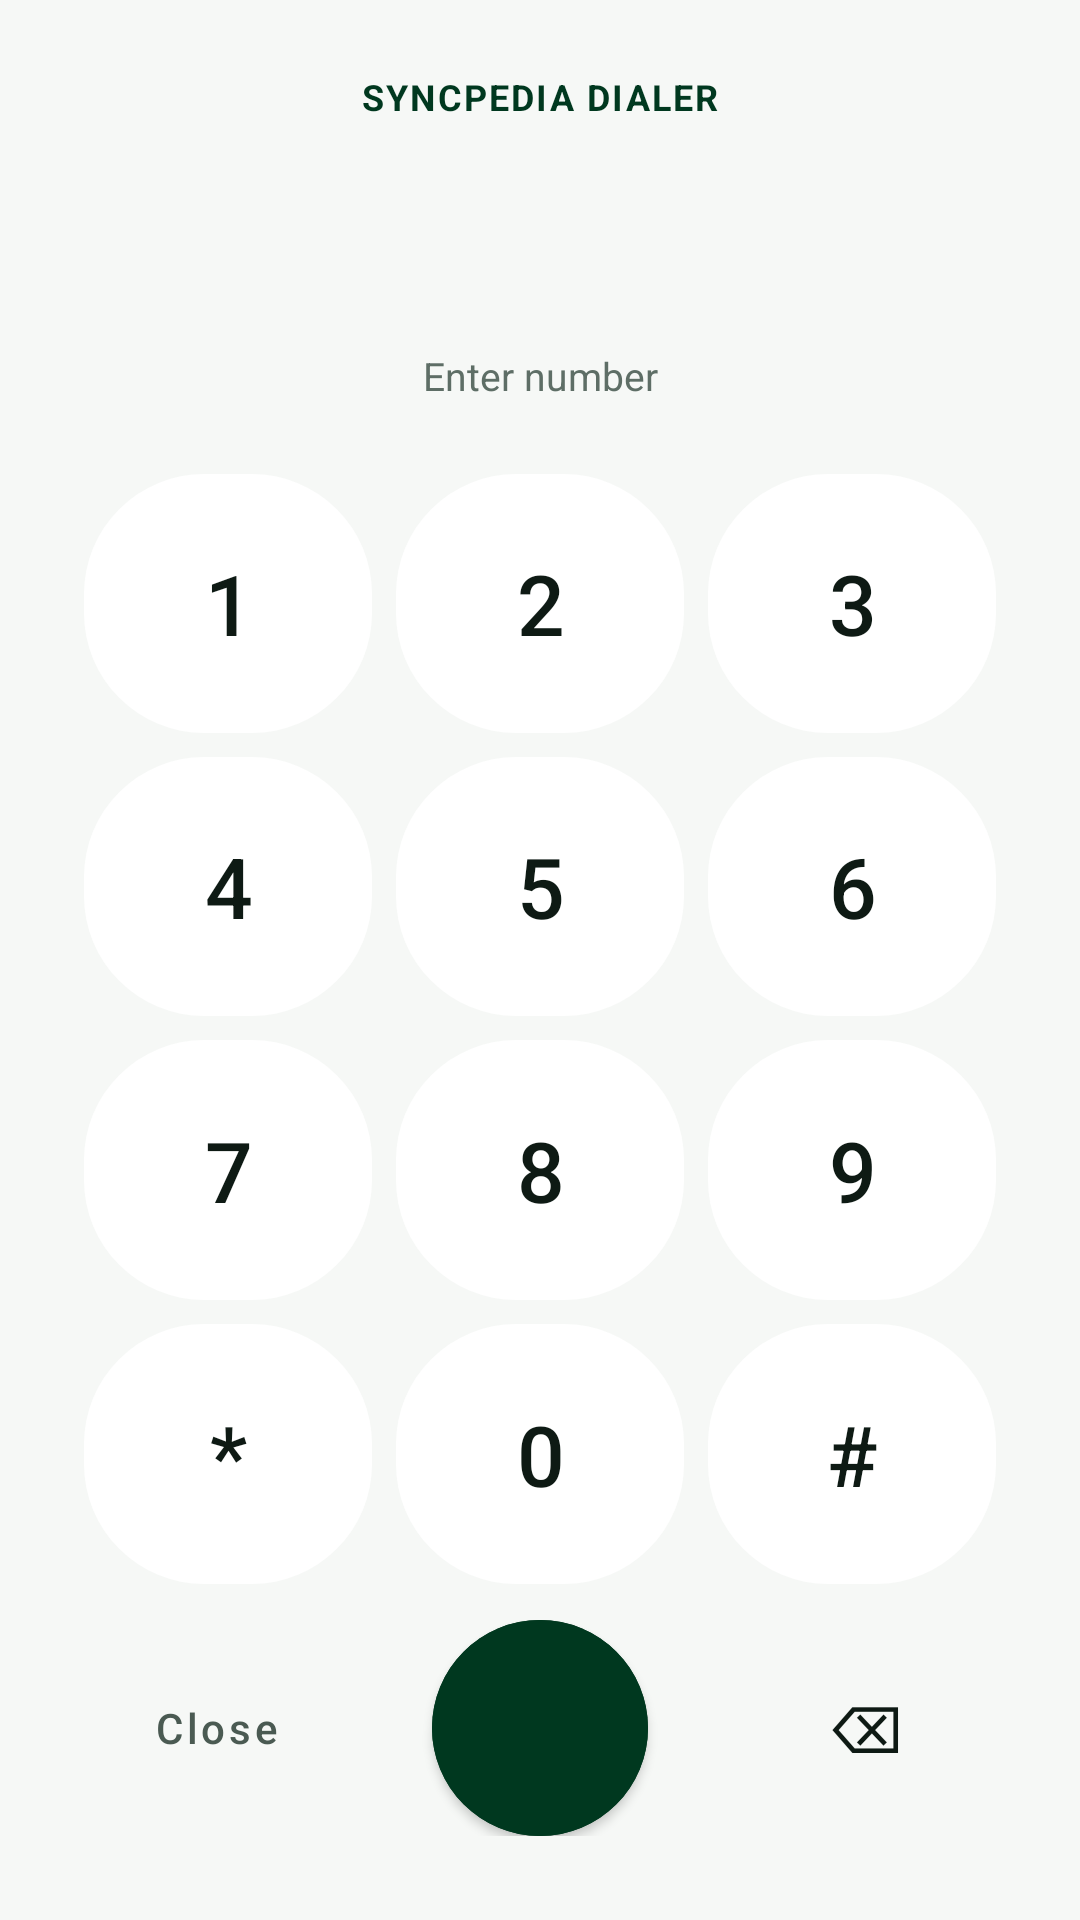

Reconstruct the res/layout file that produces this screen, plus the resources it refers to.
<!-- AndroidManifest.xml: activity theme Theme.SyncpediaDark -->
<!-- res/layout/activity_dial_pad.xml -->
<?xml version="1.0" encoding="utf-8"?>
<LinearLayout xmlns:android="http://schemas.android.com/apk/res/android"
    xmlns:app="http://schemas.android.com/apk/res-auto"
    android:layout_width="match_parent"
    android:layout_height="match_parent"
    android:background="@color/bg_page"
    android:orientation="vertical"
    android:paddingHorizontal="24dp"
    android:paddingTop="24dp"
    android:paddingBottom="28dp">

    <TextView
        android:layout_width="match_parent"
        android:layout_height="wrap_content"
        android:gravity="center"
        android:letterSpacing="0.06"
        android:text="SYNCPEDIA DIALER"
        android:textColor="@color/syncpedia_teal"
        android:textSize="12sp"
        android:textStyle="bold"/>

    <TextView
        android:id="@+id/tvDialNumber"
        android:layout_width="match_parent"
        android:layout_height="wrap_content"
        android:layout_marginTop="28dp"
        android:ellipsize="start"
        android:gravity="center"
        android:minHeight="48dp"
        android:singleLine="true"
        android:textColor="@color/text_primary"
        android:textSize="32sp"
        android:textStyle="bold"/>

    <TextView
        android:id="@+id/tvDialHint"
        android:layout_width="match_parent"
        android:layout_height="wrap_content"
        android:gravity="center"
        android:text="Enter number"
        android:textColor="@color/text_muted"
        android:textSize="13sp"/>

    <GridLayout
        android:id="@+id/keypad"
        android:layout_width="match_parent"
        android:layout_height="0dp"
        android:layout_marginTop="20dp"
        android:layout_weight="1"
        android:alignmentMode="alignBounds"
        android:columnCount="3"
        android:rowCount="4"
        android:useDefaultMargins="true">

        <com.google.android.material.button.MaterialButton
            android:id="@+id/key1"
            style="@style/DialKey"
            android:text="1"/>
        <com.google.android.material.button.MaterialButton
            android:id="@+id/key2"
            style="@style/DialKey"
            android:text="2"/>
        <com.google.android.material.button.MaterialButton
            android:id="@+id/key3"
            style="@style/DialKey"
            android:text="3"/>
        <com.google.android.material.button.MaterialButton
            android:id="@+id/key4"
            style="@style/DialKey"
            android:text="4"/>
        <com.google.android.material.button.MaterialButton
            android:id="@+id/key5"
            style="@style/DialKey"
            android:text="5"/>
        <com.google.android.material.button.MaterialButton
            android:id="@+id/key6"
            style="@style/DialKey"
            android:text="6"/>
        <com.google.android.material.button.MaterialButton
            android:id="@+id/key7"
            style="@style/DialKey"
            android:text="7"/>
        <com.google.android.material.button.MaterialButton
            android:id="@+id/key8"
            style="@style/DialKey"
            android:text="8"/>
        <com.google.android.material.button.MaterialButton
            android:id="@+id/key9"
            style="@style/DialKey"
            android:text="9"/>
        <com.google.android.material.button.MaterialButton
            android:id="@+id/keyStar"
            style="@style/DialKey"
            android:text="*"/>
        <com.google.android.material.button.MaterialButton
            android:id="@+id/key0"
            style="@style/DialKey"
            android:text="0"/>
        <com.google.android.material.button.MaterialButton
            android:id="@+id/keyHash"
            style="@style/DialKey"
            android:text="#"/>
    </GridLayout>

    <LinearLayout
        android:layout_width="match_parent"
        android:layout_height="wrap_content"
        android:gravity="center"
        android:orientation="horizontal"
        android:paddingTop="8dp">

        <com.google.android.material.button.MaterialButton
            android:id="@+id/btnDialClose"
            style="@style/Widget.MaterialComponents.Button.TextButton"
            android:layout_width="wrap_content"
            android:layout_height="56dp"
            android:text="Close"
            android:textAllCaps="false"
            android:textColor="@color/text_secondary"/>

        <com.google.android.material.button.MaterialButton
            android:id="@+id/btnDialCall"
            android:layout_width="72dp"
            android:layout_height="72dp"
            android:layout_marginHorizontal="28dp"
            android:backgroundTint="@color/syncpedia_teal"
            android:insetTop="0dp"
            android:insetBottom="0dp"
            android:text=""
            app:cornerRadius="36dp"
            app:icon="@drawable/ic_call"
            app:iconGravity="textStart"
            app:iconPadding="0dp"
            app:iconSize="28dp"
            app:iconTint="@color/text_on_primary"/>

        <com.google.android.material.button.MaterialButton
            android:id="@+id/btnDialBackspace"
            style="@style/Widget.MaterialComponents.Button.TextButton"
            android:layout_width="wrap_content"
            android:layout_height="56dp"
            android:text="⌫"
            android:textAllCaps="false"
            android:textColor="@color/text_primary"
            android:textSize="22sp"/>
    </LinearLayout>
</LinearLayout>
<!-- resources referenced by this layout -->
<resources>
  <color name="bg_page">#F6F8F6</color>
  <color name="syncpedia_teal">#00381F</color>
  <color name="text_muted">#5E6E66</color>
  <color name="text_on_primary">#FFFFFF</color>
  <color name="text_primary">#0E1A14</color>
  <color name="text_secondary">#4A5A52</color>
  <style name="DialKey" parent="Widget.MaterialComponents.Button.TextButton">
          <item name="android:layout_width">0dp</item>
          <item name="android:layout_height">0dp</item>
          <item name="android:layout_columnWeight">1</item>
          <item name="android:layout_rowWeight">1</item>
          <item name="android:layout_gravity">fill</item>
          <item name="android:insetTop">0dp</item>
          <item name="android:insetBottom">0dp</item>
          <item name="android:textSize">28sp</item>
          <item name="android:textColor">@color/text_primary</item>
          <item name="android:textAllCaps">false</item>
          <item name="backgroundTint">@color/bg_card</item>
          <item name="cornerRadius">40dp</item>
          <item name="rippleColor">@color/syncpedia_teal</item>
      </style>
  <style name="Theme.SyncpediaDark" parent="Theme.MaterialComponents.DayNight.NoActionBar">
          <item name="colorPrimary">@color/syncpedia_teal</item>
          <item name="colorPrimaryDark">@color/bg_toolbar</item>
          <item name="colorPrimaryVariant">@color/bg_toolbar</item>
          <item name="colorSecondary">@color/syncpedia_orange</item>
          <item name="colorAccent">@color/syncpedia_orange</item>
          <item name="android:windowBackground">@color/bg_page</item>
          <item name="android:windowLightNavigationBar">true</item>
          <item name="android:textColorPrimary">@color/text_primary</item>
          <item name="android:textColorSecondary">@color/text_secondary</item>
          <item name="colorOnPrimary">@color/text_on_primary</item>
          <item name="colorSurface">@color/bg_card</item>
          <item name="colorOnSurface">@color/text_primary</item>
          <item name="android:colorBackground">@color/bg_page</item>
          <item name="colorError">@color/logout_red</item>
      </style>
  <color name="bg_card">#FFFFFF</color>
  <color name="bg_toolbar">#00261A</color>
  <color name="syncpedia_orange">#FF6200</color>
  <color name="logout_red">#D03B3B</color>
</resources>
